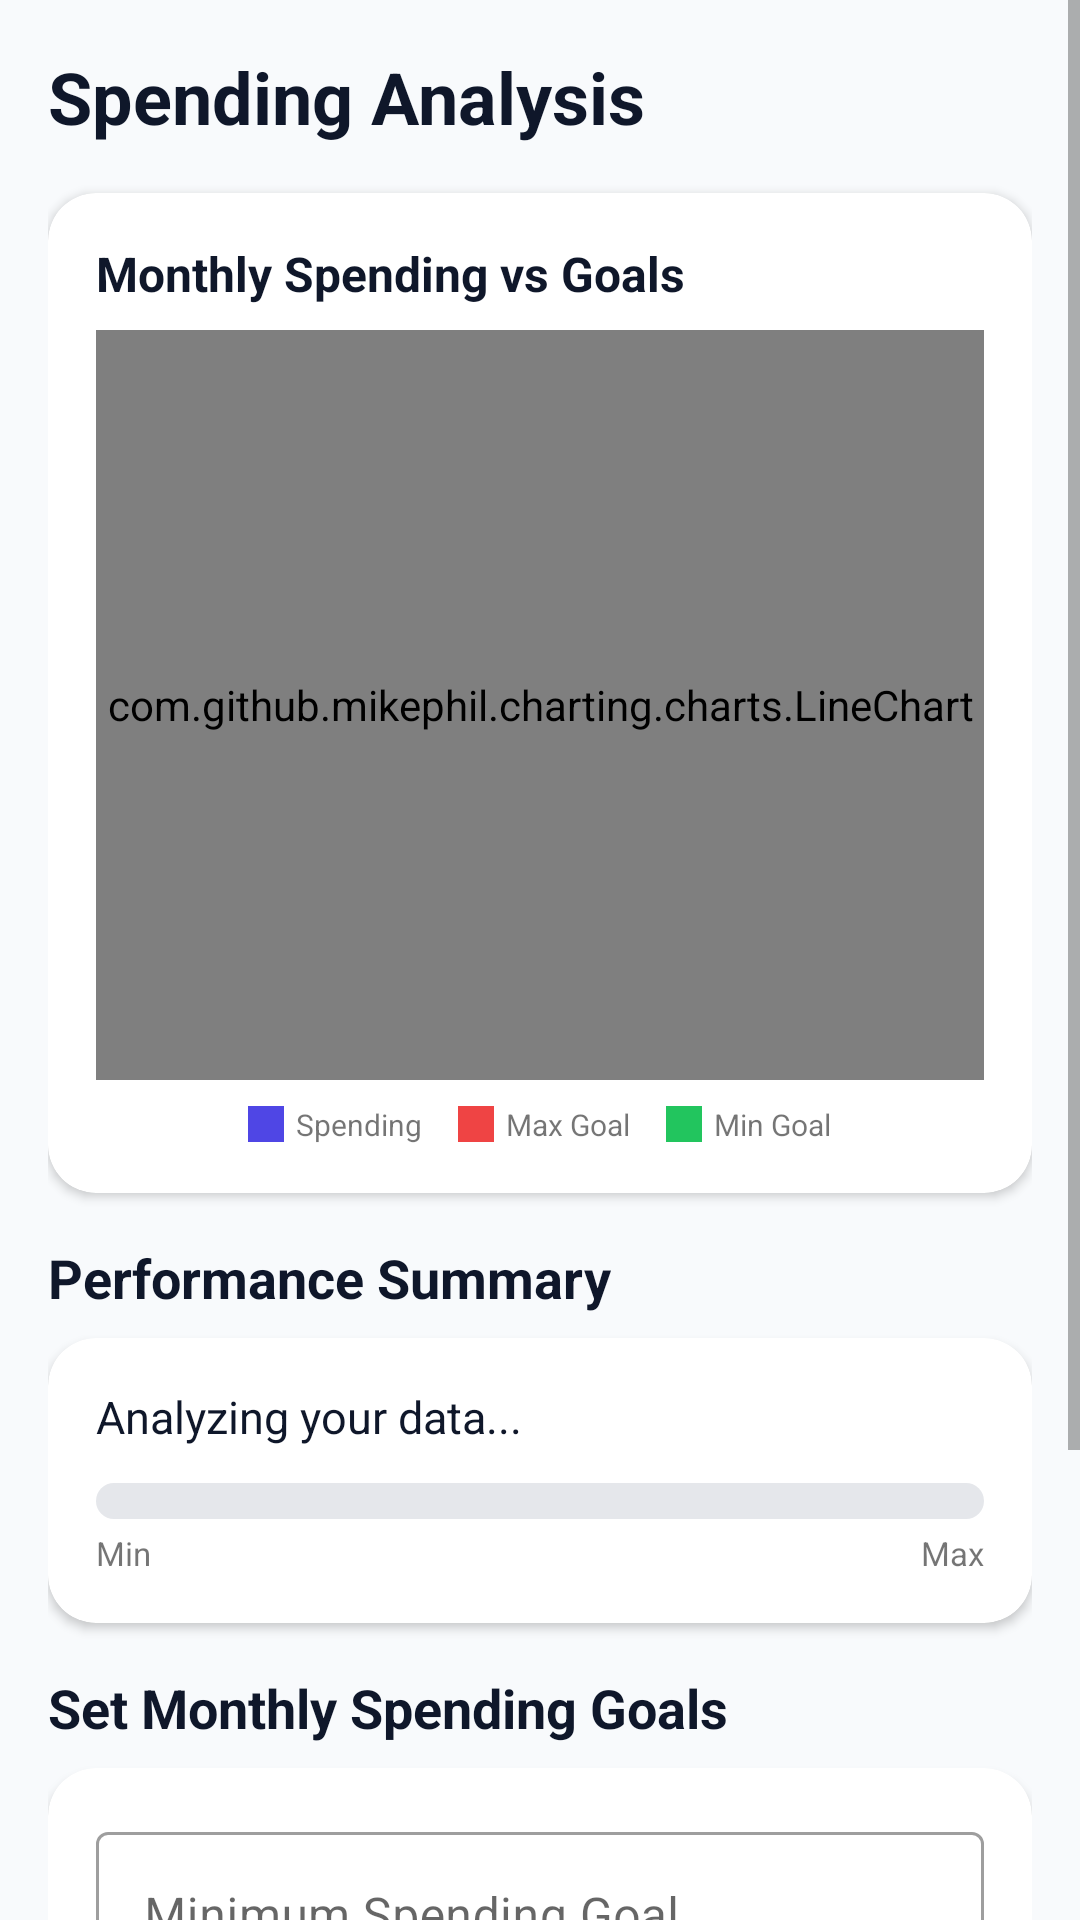

Here is an Android app screen rendered from its layout file. Give the layout XML and the strings, colors and styles it references.
<!-- AndroidManifest.xml: application theme Theme.PocketGuidance -->
<!-- res/layout/activity_reports.xml -->
<?xml version="1.0" encoding="utf-8"?>

<ScrollView xmlns:android="http://schemas.android.com/apk/res/android"
    xmlns:app="http://schemas.android.com/apk/res-auto"
    android:layout_width="match_parent"
    android:layout_height="match_parent"
    android:background="@color/background">

    <LinearLayout
        android:layout_width="match_parent"
        android:layout_height="wrap_content"
        android:orientation="vertical"
        android:padding="16dp">

        <TextView
            android:layout_width="wrap_content"
            android:layout_height="wrap_content"
            android:text="Spending Analysis"
            android:textColor="@color/text_primary"
            android:textSize="24sp"
            android:textStyle="bold"
            android:layout_marginBottom="16dp" />

        <androidx.cardview.widget.CardView
            style="@style/CardStyle"
            android:layout_marginBottom="16dp">

            <LinearLayout
                android:layout_width="match_parent"
                android:layout_height="wrap_content"
                android:orientation="vertical"
                android:padding="16dp">

                <TextView
                    android:layout_width="wrap_content"
                    android:layout_height="wrap_content"
                    android:text="Monthly Spending vs Goals"
                    android:textColor="@color/text_primary"
                    android:textSize="16sp"
                    android:textStyle="bold"
                    android:layout_marginBottom="8dp" />

                <com.github.mikephil.charting.charts.LineChart
                    android:id="@+id/spendingLineChart"
                    android:layout_width="match_parent"
                    android:layout_height="250dp" />

                <LinearLayout
                    android:layout_width="match_parent"
                    android:layout_height="wrap_content"
                    android:orientation="horizontal"
                    android:layout_marginTop="8dp"
                    android:gravity="center">

                    <View
                        android:layout_width="12dp"
                        android:layout_height="12dp"
                        android:background="#4F46E5"
                        android:layout_marginEnd="4dp"/>
                    <TextView
                        android:layout_width="wrap_content"
                        android:layout_height="wrap_content"
                        android:text="Spending"
                        android:textSize="10sp"
                        android:layout_marginEnd="12dp"/>

                    <View
                        android:layout_width="12dp"
                        android:layout_height="12dp"
                        android:background="#EF4444"
                        android:layout_marginEnd="4dp"/>
                    <TextView
                        android:layout_width="wrap_content"
                        android:layout_height="wrap_content"
                        android:text="Max Goal"
                        android:textSize="10sp"
                        android:layout_marginEnd="12dp"/>

                    <View
                        android:layout_width="12dp"
                        android:layout_height="12dp"
                        android:background="#22C55E"
                        android:layout_marginEnd="4dp"/>
                    <TextView
                        android:layout_width="wrap_content"
                        android:layout_height="wrap_content"
                        android:text="Min Goal"
                        android:textSize="10sp"/>
                </LinearLayout>
            </LinearLayout>
        </androidx.cardview.widget.CardView>

        <TextView
            android:layout_width="wrap_content"
            android:layout_height="wrap_content"
            android:text="Performance Summary"
            android:textColor="@color/text_primary"
            android:textSize="18sp"
            android:textStyle="bold"
            android:layout_marginBottom="8dp" />

        <androidx.cardview.widget.CardView
            style="@style/CardStyle"
            android:layout_marginBottom="16dp">

            <LinearLayout
                android:layout_width="match_parent"
                android:layout_height="wrap_content"
                android:orientation="vertical"
                android:padding="16dp">

                <TextView
                    android:id="@+id/tvPerformanceStatus"
                    android:layout_width="match_parent"
                    android:layout_height="wrap_content"
                    android:text="Analyzing your data..."
                    android:textColor="@color/text_primary"
                    android:textSize="15sp"
                    android:layout_marginBottom="12dp" />

                <ProgressBar
                    android:id="@+id/pbBudgetPerformance"
                    style="?android:attr/progressBarStyleHorizontal"
                    android:layout_width="match_parent"
                    android:layout_height="12dp"
                    android:progressDrawable="@drawable/custom_progress_bar"
                    android:max="100"
                    android:progress="0"
                    android:layout_marginBottom="4dp"/>

                <RelativeLayout
                    android:layout_width="match_parent"
                    android:layout_height="wrap_content">
                    <TextView
                        android:id="@+id/tvMinGoalLabel"
                        android:layout_width="wrap_content"
                        android:layout_height="wrap_content"
                        android:text="Min"
                        android:textSize="11sp"
                        android:layout_alignParentStart="true"/>
                    <TextView
                        android:id="@+id/tvMaxGoalLabel"
                        android:layout_width="wrap_content"
                        android:layout_height="wrap_content"
                        android:text="Max"
                        android:textSize="11sp"
                        android:layout_alignParentEnd="true"/>
                </RelativeLayout>
            </LinearLayout>
        </androidx.cardview.widget.CardView>

        <TextView
            android:layout_width="wrap_content"
            android:layout_height="wrap_content"
            android:text="Set Monthly Spending Goals"
            android:textColor="@color/text_primary"
            android:textSize="18sp"
            android:textStyle="bold"
            android:layout_marginBottom="8dp" />

        <androidx.cardview.widget.CardView
            style="@style/CardStyle">

            <LinearLayout
                android:layout_width="match_parent"
                android:layout_height="wrap_content"
                android:orientation="vertical"
                android:padding="16dp">

                <com.google.android.material.textfield.TextInputLayout
                    style="@style/Widget.MaterialComponents.TextInputLayout.OutlinedBox"
                    android:layout_width="match_parent"
                    android:layout_height="wrap_content"
                    android:hint="Minimum Spending Goal"
                    android:layout_marginBottom="12dp">
                    <com.google.android.material.textfield.TextInputEditText
                        android:id="@+id/etMinGoal"
                        android:layout_width="match_parent"
                        android:layout_height="wrap_content"
                        android:inputType="numberDecimal" />
                </com.google.android.material.textfield.TextInputLayout>

                <com.google.android.material.textfield.TextInputLayout
                    style="@style/Widget.MaterialComponents.TextInputLayout.OutlinedBox"
                    android:layout_width="match_parent"
                    android:layout_height="wrap_content"
                    android:hint="Maximum Spending Goal"
                    android:layout_marginBottom="16dp">
                    <com.google.android.material.textfield.TextInputEditText
                        android:id="@+id/etMaxGoal"
                        android:layout_width="match_parent"
                        android:layout_height="wrap_content"
                        android:inputType="numberDecimal" />
                </com.google.android.material.textfield.TextInputLayout>

                <Button
                    android:id="@+id/btnSaveGoals"
                    android:layout_width="match_parent"
                    android:layout_height="wrap_content"
                    android:text="Update Goals"
                    style="@style/Widget.MaterialComponents.Button" />
            </LinearLayout>
        </androidx.cardview.widget.CardView>

    </LinearLayout>
</ScrollView>
<!-- resources referenced by this layout -->
<resources>
  <color name="background">#F8FAFC</color>
  <color name="text_primary">#0F172A</color>
  <!-- drawable custom_progress_bar (drawable) -->
  <?xml version="1.0" encoding="utf-8"?>
  
  <layer-list xmlns:android="http://schemas.android.com/apk/res/android">
      <item android:id="@android:id/background">
          <shape>
              <corners android:radius="10dp" />
              <solid android:color="#E5E7EB" />
          </shape>
      </item>
      <item android:id="@android:id/progress">
          <scale android:scaleWidth="100%">
              <shape>
                  <corners android:radius="10dp" />
                  <solid android:color="@color/primary" />
              </shape>
          </scale>
      </item>
  </layer-list>
  <style name="CardStyle" parent="">
          <item name="android:layout_width">match_parent</item>
          <item name="android:layout_height">wrap_content</item>
          <item name="android:layout_marginBottom">12dp</item>
          <item name="cardElevation">2dp</item>
          <item name="cardCornerRadius">16dp</item>
          <item name="cardBackgroundColor">@color/surface</item>
      </style>
  <style name="Theme.PocketGuidance" parent="Theme.MaterialComponents.DayNight.DarkActionBar">
          <item name="colorPrimary">@color/primary</item>
          <item name="colorPrimaryDark">@color/primary_dark</item>
          <item name="colorAccent">@color/accent</item>
          <item name="android:windowBackground">@color/background</item>
          <item name="android:statusBarColor">@color/primary</item>
      </style>
  <color name="primary">#4F46E5</color>
  <color name="surface">#FFFFFF</color>
  <color name="primary_dark">#3730A3</color>
  <color name="accent">#7C3AED</color>
</resources>
